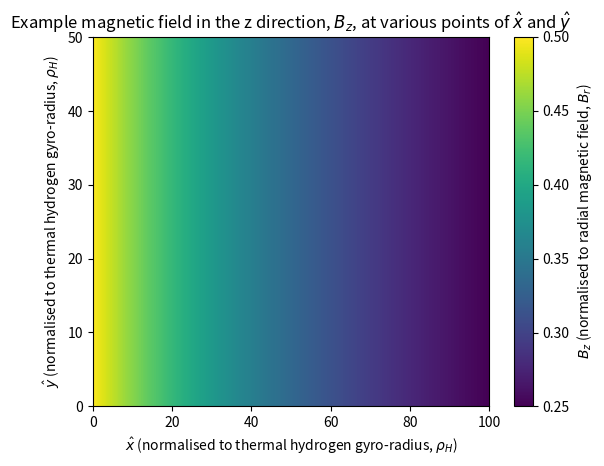

Source code (Python):
import numpy as np
import matplotlib.pyplot as plt
from scipy.integrate import solve_ivp
import argparse

# Parse optional arguments so that the various plots asked for by the
# porfolio assignment can be made by passing "-1", "-2", ... 
#
def parse_arguments():
    parser = argparse.ArgumentParser();

    # Optional arguments
    parser.add_argument("-1", "--plotMagField", action="store_true", help="Plots the magnetic field");
    parser.add_argument("-2", "--plotPartTraj", action="store_true", help="Plots charged particle's trajectories within space");
    parser.add_argument("-3", "--plotKinEnergy", action="store_true", help="Plots charged particles kinetic energy over time")
    parser.add_argument("-4", "--plotEPartTraj", action="store_true", help="Plots charged particles trajectories with an electric field")
    parser.add_argument("-5", "--plotEKinEnergy", action="store_true", help="Plots charged particles kinetic energy with an electric field")
    args = parser.parse_args();

    return args;

# Function to calculate the magnetic field, vec_B,
# based on the position, vec_x.
def B_func(vec_x, B_0, x_0, x_c):
    x = vec_x[0];
    B_z = B_0 * x_0 / (x - x_c); # "y" is unused in this magnetic field.
    return B_z;

# Function to plot array_of_Bz at positions of x
def plot_B_func(array_of_xs, array_of_ys, array_of_Bzs):
    plt.pcolormesh(array_of_xs, array_of_ys, array_of_Bzs.T, shading = 'auto',);
    plt.xlabel(r'$\hat{x}$ (normalised to thermal hydrogen gyro-radius, $ρ_H$)');
    plt.ylabel(r'$\hat{y}$ (normalised to thermal hydrogen gyro-radius, $ρ_H$)');
    plt.title(r"Example magnetic field in the z direction, $B_z$, at various points of $\hat{x}$ and $\hat{y}$");
    plt.colorbar(label=r'$B_z$ (normalised to radial magnetic field, $B_r$)');

def df_dt(current_t, current_vec_x, B_0, x_0, x_c, vec_E, q, m):
    v_x = current_vec_x[2];
    v_y = current_vec_x[3];
    B_z = B_func(current_vec_x, B_0, x_0, x_c);
    E_x = vec_E[0];
    E_y = vec_E[1];

    dx_dt = v_x;
    dy_dt = v_y;

    dv_x_dt = q * (E_x + v_y * B_z) / m;
    dv_y_dt = q * (E_y - v_x * B_z) / m;

    return [dx_dt, dy_dt, dv_x_dt, dv_y_dt];

def solve_df_dt(from_t, until_t, num_samples, x_t0, y_t0, v_x_t0, v_y_t0, B_0, x_0, x_c, vec_E, q, m):
    # Create array of times over which to calculate.
    t = np.linspace(from_t, until_t, num_samples);

    # Set the initial conditions.
    f0 = [x_t0, y_t0, v_x_t0, v_y_t0];

    # Solve the equation dfdt.
    result = solve_ivp(
        df_dt, 
        [t[0], t[-1]], 
        f0, 
        t_eval = t, 
        args = [B_0, x_0, x_c, vec_E, q, m]
    )

    x_of_t = result.y[0,:];
    y_of_t = result.y[1,:];
    v_x_of_t = result.y[2,:];
    v_y_of_t = result.y[3,:];


    return t, x_of_t, y_of_t, v_x_of_t, v_y_of_t;

def main():
    # Parse the args to determine which sections of code to run:
    args = parse_arguments();

    # Set initial values and constants.
    # ---------------------------------

    # Create x-y values for which to calculate Bz.
    number_of_xs = 1001; # Called "nx" in the script.
    number_of_ys = 501; # Called "ny" in the script.
    max_value_of_x = 100.0; # Called "L_x" in the script.
    max_value_of_y = 50.0; # Called "L_y" in the script.
    array_of_xs = np.linspace(0, max_value_of_x, number_of_xs); # Called "xx" in the script.
    array_of_ys = np.linspace(0, max_value_of_y, number_of_ys); # Called "yy" in the script.

    # Calculate constants.
    x_0 = max_value_of_x / 2;
    x_c = -max_value_of_x;
    B_0 = 1.0;

    # Plot the magnetic field over an area within the x-y plain.
    # ----------------------------------------------------------

    if not (args.plotKinEnergy or args.plotEKinEnergy):
        # Initialise B_z array.
        array_of_B_zs = np.zeros([number_of_xs, number_of_ys]); # Called "Bmag" in the script.

        # Calculate B_z at point (x, y).
        for ix, x in enumerate(array_of_xs):
            for iy, y in enumerate(array_of_ys):
                vec_x = np.array([x, y]);
                array_of_B_zs[ix, iy] = B_func(vec_x, B_0, x_0, x_c);

        # Plot B_z at each point of x and y.
        plot_B_func(array_of_xs, array_of_ys, array_of_B_zs);

    # Plot trajectories of charged particles within the B field
    # ---------------------------------------------------------

    # Set arrays of results for each particle.
    ts = [];
    x_of_ts = [];
    y_of_ts = [];
    v_x_of_ts = [];
    v_y_of_ts = [];

    if not args.plotMagField:
        # Set arrays of initial values for each of the charged particles in the script.
        x_t0s = [3 * max_value_of_x / 4, max_value_of_x / 2, max_value_of_x / 4,
        max_value_of_x / 2];
        v_x_t0s = [1.0, 1.0, 1.0, -1.0];
        qs = [1., -1., 1., 1.];
        ms = [1., 1., .1, .1];

        # Set an electric field if relevant argument set.
        if args.plotEPartTraj or args.plotEKinEnergy:
            vec_E = [0, 0.01];
        else:
            vec_E = [0, 0];

        # Calculate the trajectories of the charged particles.
        for i in range(len(ms)):
            t, x_of_t, y_of_t, v_x_of_t, v_y_of_t = solve_df_dt(
                from_t=0,
                until_t=500,
                num_samples=10000, # Selected to compute the m=0.1 particles with sufficient resolution.
                x_t0=x_t0s[i],
                y_t0=max_value_of_y/2,
                v_x_t0=v_x_t0s[i],
                v_y_t0=0,
                x_0=x_0,
                B_0=B_0,
                x_c=x_c,
                vec_E=vec_E,
                q=qs[i],
                m=ms[i]
            );
            # Add result to results array.
            ts.append(t);
            x_of_ts.append(x_of_t);
            y_of_ts.append(y_of_t);
            v_x_of_ts.append(v_x_of_t);
            v_y_of_ts.append(v_y_of_t);

    if args.plotPartTraj or args.plotEPartTraj:
        for i in range(len(ts)):
            # Array of colours to use for the plot of each particle.
            colours = ["maroon", "red", "orange", "magenta"];

            # Plot the particle trajectories on top of the B_z plot.
            label = f"particle {i}" + ": $x_{t=0}$=" + str(x_t0s[i]) + ", $v_{x,t=0}$=" + str(v_x_t0s[i]) + f", q={qs[i]}, m={ms[i]}"
            plt.plot(x_of_ts[i], y_of_ts[i], linewidth=.5, color=colours[i], label=label);
        
        plt.title("Trajectories of charged particles within a static magnetic field in \n the z direction, $B_z$, and no electric field.");
        plt.legend();

    # Plot the kinetic energies of charged particles over time.
    # ---------------------------------------------------------

    KE_of_ts = [];

    # Calculate kinetic energy for each of the particles.
    if args.plotKinEnergy or args.plotEKinEnergy:
        plt.clf(); # Resets the plot.
        for i in range(len(ts)):
            KE_of_t = .5 * ms[i] * (v_x_of_ts[i]**2 + v_y_of_ts[i]**2);
            KE_of_ts.append(KE_of_t);

            # Plot particle energies  against time on a new plot.
            plt.plot(ts[i], KE_of_t);

    plt.show();

if __name__ == "__main__":
    main();
